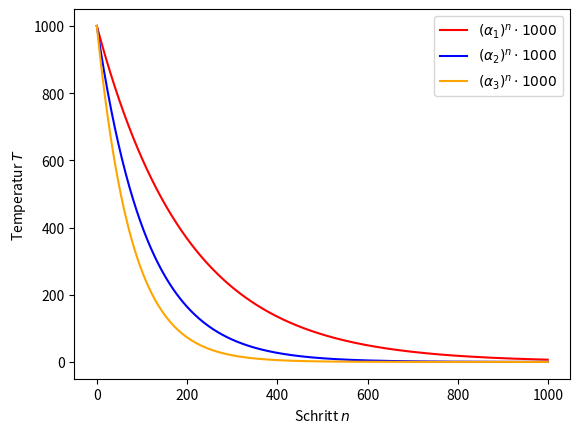

Write the Python code that produced this figure.


import matplotlib.pyplot as plt



def exponential_decay1(n):
    
    
     return 0.995**n*1000

     
range_of_iterations=1000  
factor= range_of_iterations/0.0025    

def exponential_decay2(n):
    
    
     return 0.991**n*1000
 
def exponential_decay3(n):
    
    
     return 0.987**n*1000
 

    
list_x1=[i for i in range(range_of_iterations)]
list_y1=[exponential_decay1(item) for item in list_x1]

list_x2=[i for i in range(range_of_iterations)]
list_y2=[exponential_decay2(item) for item in list_x2]

list_x3=[i for i in range(range_of_iterations)]
list_y3=[exponential_decay3(item) for item in list_x3]


fig = plt.figure(dpi=100)
ax=plt.gca()
ax.set_ylabel("Temperatur $T$")
ax.set_xlabel("Schritt $n$")
plt.plot(list_x1,list_y1,color="red",label="$(\\alpha_1)^n\cdot1000$")
plt.plot(list_x2,list_y2,color="blue",label="$(\\alpha_2)^n\cdot1000$")
plt.plot(list_x3,list_y3,color="orange",label="$(\\alpha_3)^n\cdot1000$")
plt.legend()
plt.show()
#

